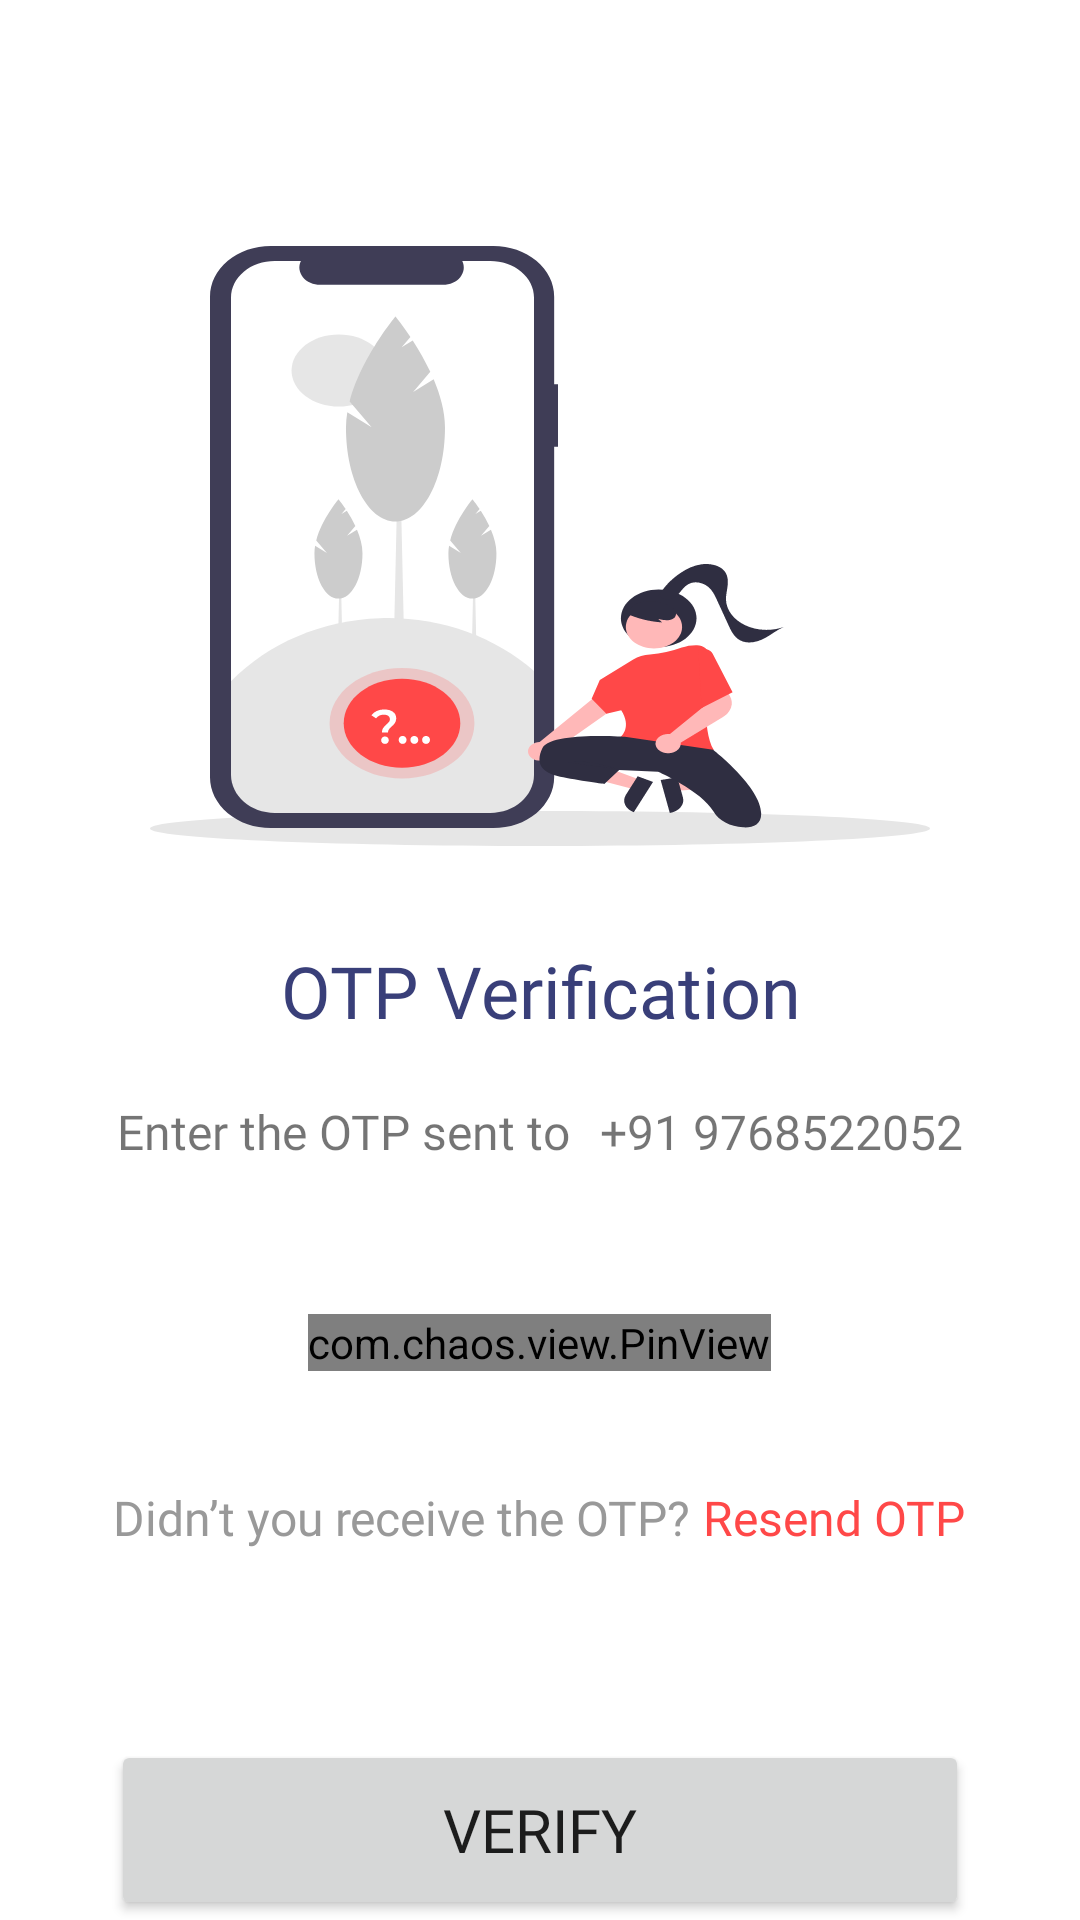

Produce the Android XML layout that renders to this screen, including the resource entries it uses.
<!-- AndroidManifest.xml: application theme Theme.BloodGeniX -->
<!-- res/layout/activity_otp_screen2.xml -->
<?xml version="1.0" encoding="utf-8"?>
<androidx.constraintlayout.widget.ConstraintLayout xmlns:android="http://schemas.android.com/apk/res/android"
    xmlns:app="http://schemas.android.com/apk/res-auto"
    xmlns:tools="http://schemas.android.com/tools"
    android:layout_width="match_parent"
    android:layout_height="match_parent"
    tools:context=".activities.Otp_Screen2">

    <ScrollView
        android:layout_width="match_parent"
        android:layout_height="wrap_content"
        android:overScrollMode="never"
        android:scrollbars="none"
        app:layout_constraintEnd_toEndOf="parent"
        app:layout_constraintStart_toStartOf="parent"
        app:layout_constraintTop_toTopOf="parent">

        <LinearLayout
            android:layout_width="match_parent"
            android:layout_height="wrap_content"
            android:gravity="center_horizontal"
            android:orientation="vertical">

            <ImageView
                android:layout_width="260dp"
                android:layout_height="200dp"
                android:layout_marginTop="82dp"
                android:layout_gravity="center"
                android:src="@drawable/ic_otp_2" />

            <TextView
                android:layout_width="wrap_content"
                android:layout_height="wrap_content"
                android:layout_marginTop="32dp"
                android:fontFamily="@font/poppins_bold"
                android:gravity="center"
                android:text="OTP Verification"
                android:textColor="@color/Header_1"
                android:textSize="24sp" />

            <LinearLayout
                android:layout_width="wrap_content"
                android:layout_height="wrap_content"
                android:layout_marginStart="25dp"
                android:layout_marginTop="20dp"
                android:layout_marginEnd="25dp">

                <TextView
                    android:layout_width="wrap_content"
                    android:layout_height="wrap_content"
                    android:fontFamily="@font/poppins_medium"
                    android:text="@string/enter_the_otp_sent_to"
                    android:textSize="16dp" />

                <TextView
                    android:id="@+id/dispNumber"
                    android:layout_width="wrap_content"
                    android:layout_height="wrap_content"
                    android:layout_marginStart="10dp"
                    android:fontFamily="@font/poppins_bold"
                    android:text="@string/_91_9768522052"
                    android:textSize="16dp" />
            </LinearLayout>

            <com.chaos.view.PinView
                android:id="@+id/otpVal"
                android:layout_width="wrap_content"
                android:layout_height="wrap_content"
                style="@style/PinWidget.PinView"
                android:layout_marginTop="50dp"
                android:layout_marginStart="37dp"
                android:layout_marginEnd="37dp"
                app:itemRadius="4dp"
                android:cursorVisible="true"
                android:inputType="number"
                app:itemHeight="48dp"
                app:itemCount="6"
                app:lineColor="@color/App_colour" />
            <LinearLayout
                android:layout_width="match_parent"
                android:layout_height="wrap_content"
                android:orientation="horizontal"
                android:layout_marginTop="25dp"
                android:layout_marginStart="16dp"
                android:gravity="center"
                android:layout_marginEnd="16dp">

                <TextView
                    android:layout_width="wrap_content"
                    android:layout_height="wrap_content"
                    android:text="@string/didn_t_you_receive_the_otp"
                    android:textSize="16sp"
                    android:textColor="@color/content_2"
                    android:fontFamily="@font/poppins"/>

                <Button
                    android:id="@+id/resendBtn"
                    android:layout_width="wrap_content"
                    android:layout_height="wrap_content"
                    android:background="@android:color/transparent"
                    android:fontFamily="@font/poppins_medium"
                    android:paddingStart="0dp"
                    android:paddingEnd="0dp"
                    android:text=" Resend OTP"
                    android:textAllCaps="false"
                    android:textColor="@color/App_colour"
                    android:textSize="16sp" />
            </LinearLayout>

            <Button
                android:id="@+id/verify"
                android:layout_width="match_parent"
                android:layout_height="60dp"
                android:text="Verify"
                android:fontFamily="@font/poppins_semibold"
                android:textSize="20sp"
                android:layout_marginStart="37dp"
                android:layout_marginEnd="37dp"
                android:layout_marginTop="50dp"
                app:cornerRadius="8sp"/>
            <ImageView
                android:layout_width="wrap_content"
                android:layout_height="match_parent"
                android:layout_marginTop="21dp"
                android:layout_gravity="center"
                android:src="@drawable/ic_home_indicator"/>
        </LinearLayout>

    </ScrollView>
</androidx.constraintlayout.widget.ConstraintLayout>
<!-- resources referenced by this layout -->
<resources>
  <color name="App_colour">#FF4848</color>
  <color name="Header_1">#393F79</color>
  <color name="content_2">#999999</color>
  <!-- drawable ic_otp_2: vector/xml drawable (drawable, 12837 chars, omitted) -->
  <string name="_91_9768522052">+91 9768522052</string>
  <string name="didn_t_you_receive_the_otp">Didn’t you receive the OTP?</string>
  <string name="enter_the_otp_sent_to">Enter the OTP sent to</string>
  <style name="Theme.BloodGeniX" parent="Theme.MaterialComponents.Light.NoActionBar">
          
          <item name="colorPrimary">@color/purple_500</item>
          <item name="colorPrimaryVariant">@color/purple_700</item>
          <item name="colorOnPrimary">@color/white</item>
  
  
          
          <item name="colorSecondary">@color/teal_200</item>
          <item name="colorSecondaryVariant">@color/teal_700</item>
          <item name="colorOnSecondary">@color/white</item>
          
          <item name="android:statusBarColor" tools:targetApi="l">?attr/colorPrimaryVariant</item>
          <item name="android:windowAnimationStyle">@drawable/background_success_animation</item>
          <item name="android:colorAccent">@color/cross</item>
          
      </style>
  <color name="purple_500">#FF4848</color>
  <color name="purple_700">#FF4848</color>
  <color name="white">#FFFFFFFF</color>
  <color name="teal_200">#FF4848</color>
  <color name="teal_700">#FF018786</color>
  <color name="cross">#FFEDED</color>
</resources>
